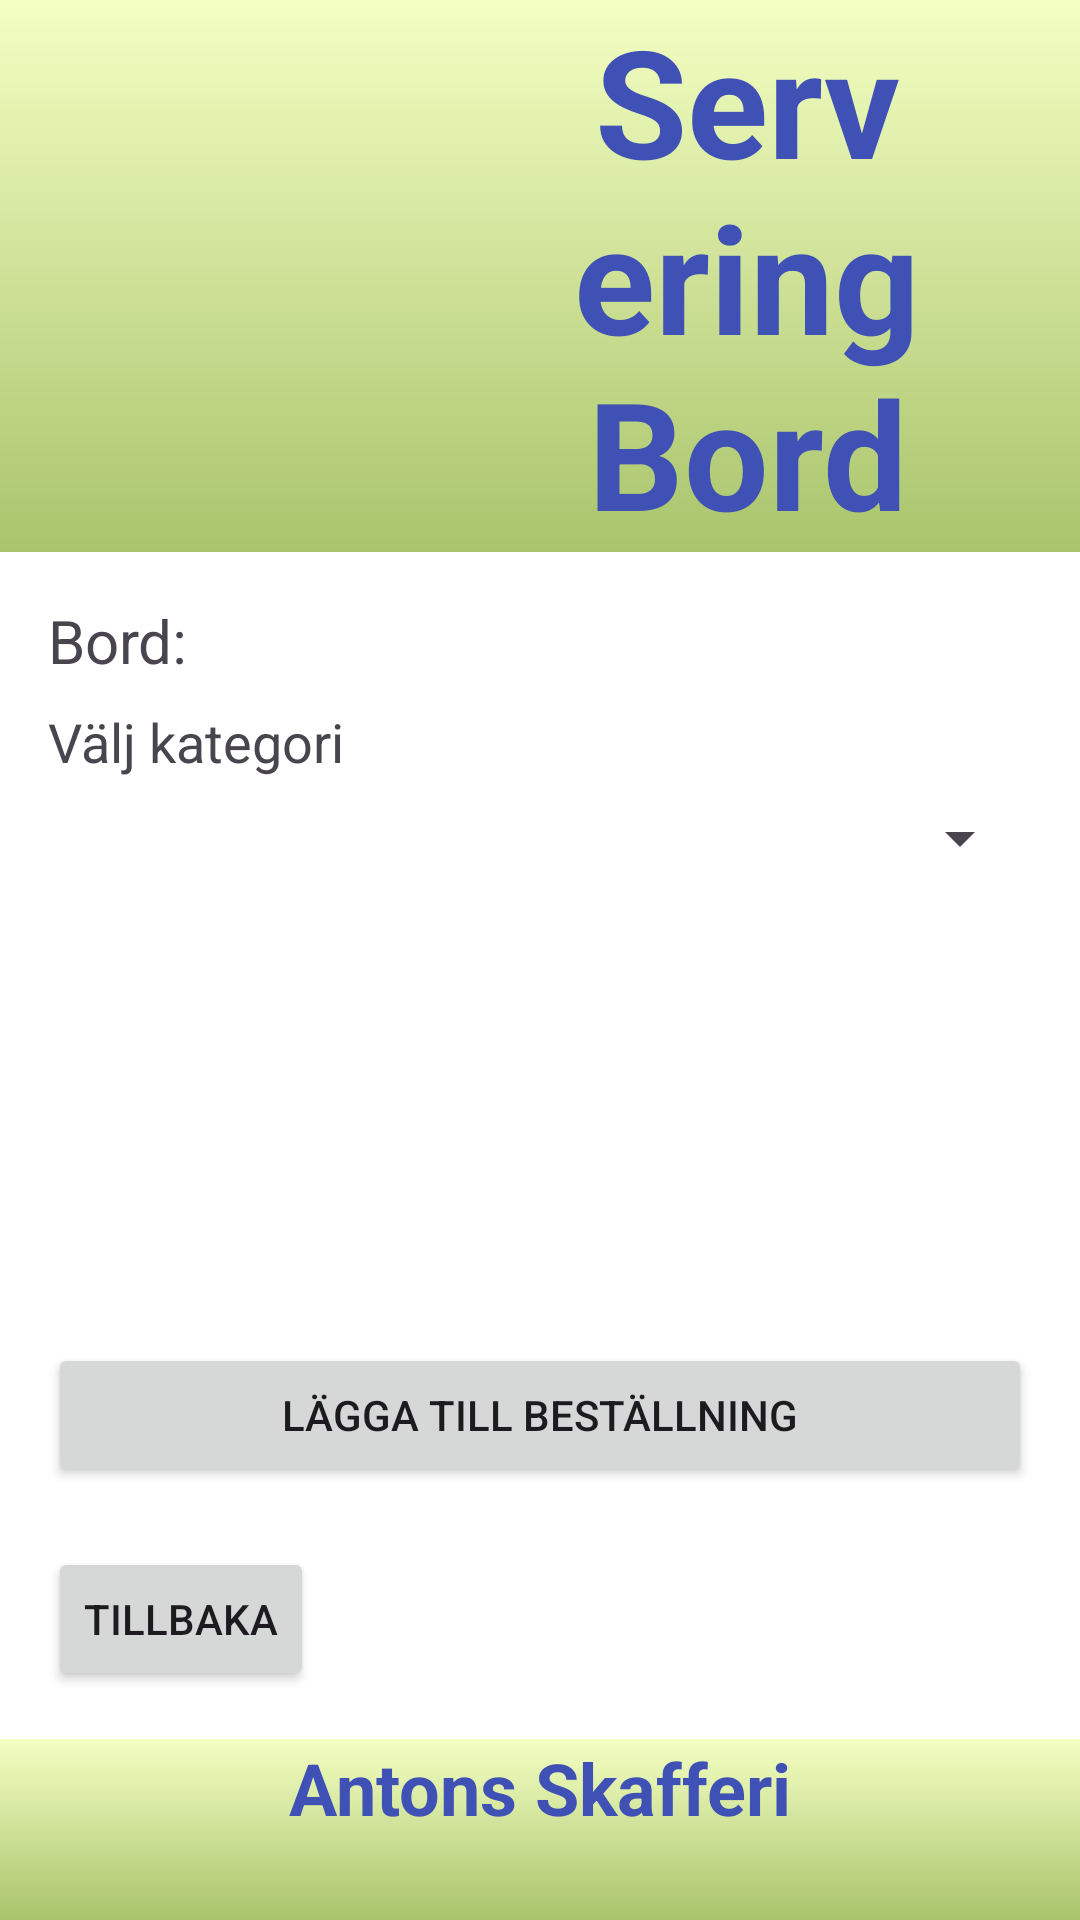

This screen was rendered from an Android layout file. Write that file and the resources it references.
<!-- AndroidManifest.xml: application theme Theme.RestaurantOrderApp -->
<!-- res/layout/activity_order.xml -->
<?xml version="1.0" encoding="utf-8"?>
<LinearLayout
    xmlns:android="http://schemas.android.com/apk/res/android"
    xmlns:app="http://schemas.android.com/apk/res-auto"
    android:layout_width="match_parent"
    android:layout_height="match_parent"
    android:orientation="vertical"
    android:background="@color/white">

    
    <androidx.constraintlayout.widget.ConstraintLayout
        android:id="@+id/headerContainer"
        android:layout_width="match_parent"
        android:layout_height="wrap_content"
        android:background="@drawable/gradient_background">

        <ImageView
            android:id="@+id/logoImageView"
            android:layout_width="122dp"
            android:layout_height="95dp"
            android:layout_marginStart="16dp"
            android:layout_marginVertical="16dp"
            android:src="@drawable/logo"
            android:contentDescription="Company logo"
            app:layout_constraintStart_toStartOf="parent"
            app:layout_constraintTop_toTopOf="parent"
            app:layout_constraintBottom_toBottomOf="parent"/>

        <TextView
            android:id="@+id/headerTextView"
            android:layout_width="0dp"
            android:layout_height="wrap_content"
            android:gravity="center"
            android:text="Servering Bord"
            android:textColor="#3F51B5"
            android:textSize="50sp"
            android:textStyle="bold"
            android:layout_marginHorizontal="16dp"
            app:layout_constraintStart_toEndOf="@id/logoImageView"
            app:layout_constraintEnd_toEndOf="parent"
            app:layout_constraintTop_toTopOf="@id/logoImageView"
            app:layout_constraintBottom_toBottomOf="@id/logoImageView"/>


    </androidx.constraintlayout.widget.ConstraintLayout>

    
    <LinearLayout
        android:layout_width="match_parent"
        android:layout_height="1553dp"
        android:layout_weight="1"
        android:orientation="vertical"
        android:padding="16dp">

        <TextView
            android:id="@+id/tableTextView"
            android:layout_width="wrap_content"
            android:layout_height="wrap_content"
            android:layout_marginBottom="8dp"
            android:text="Bord: "
            android:textSize="20sp" />

        <TextView
            android:layout_width="wrap_content"
            android:layout_height="wrap_content"
            android:layout_marginBottom="8dp"
            android:text="Välj kategori"
            android:textSize="18sp" />

        <Spinner
            android:id="@+id/categorySpinner"
            android:layout_width="match_parent"
            android:layout_height="wrap_content" />

        <ListView
            android:id="@+id/menuListView"
            android:layout_width="match_parent"
            android:layout_height="0dp"
            android:layout_marginTop="16dp"
            android:layout_weight="1"
            android:choiceMode="none" />

        <Button
            android:id="@+id/placeOrderButton"
            android:layout_width="match_parent"
            android:layout_height="wrap_content"
            android:layout_marginTop="16dp"
            android:text="Lägga till beställning" />

        <Button
            android:id="@+id/backButton"
            android:layout_width="wrap_content"
            android:layout_height="wrap_content"
            android:layout_marginTop="20dp"
            android:text="Tillbaka" />

    </LinearLayout>

    
    <androidx.constraintlayout.widget.ConstraintLayout
        android:id="@+id/footerContainer"
        android:layout_width="match_parent"
        android:layout_height="wrap_content"
        android:background="@drawable/gradient_background">


        <TextView
            android:id="@+id/footerTextView"
            android:layout_width="0dp"
            android:layout_height="wrap_content"
            android:layout_marginHorizontal="45dp"
            android:gravity="center"
            android:text="Antons Skafferi"
            android:textColor="#3F51B5"
            android:textSize="24sp"
            android:textStyle="bold"
            app:layout_constraintBottom_toBottomOf="parent"
            app:layout_constraintEnd_toEndOf="parent"
            app:layout_constraintStart_toStartOf="parent"
            android:paddingBottom="28dp"
            app:layout_constraintTop_toTopOf="parent" />

    </androidx.constraintlayout.widget.ConstraintLayout>

</LinearLayout>
<!-- resources referenced by this layout -->
<resources>
  <color name="white">#FFFFFFFF</color>
  <!-- drawable gradient_background (drawable) -->
  <layer-list xmlns:android="http://schemas.android.com/apk/res/android">
      <item>
          <shape android:shape="rectangle">
              <gradient
                  android:angle="90"
                  android:startColor="#A9C46C"
                  android:endColor="#F4FFC3"
                  android:type="linear"/>
          </shape>
      </item>
  </layer-list>
  <style name="Theme.RestaurantOrderApp" parent="Base.Theme.RestaurantOrderApp" />
  <style name="Base.Theme.RestaurantOrderApp" parent="Theme.Material3.DayNight.NoActionBar">
          
          
      </style>
</resources>
